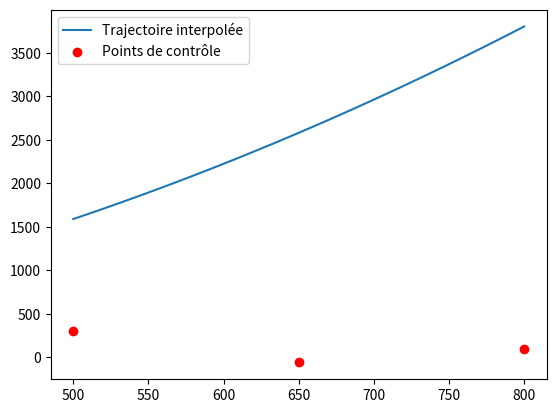

Reproduce this figure in Python.
import numpy as np
import scipy as sns

# Le gardien se situe en (0, 0, 450)
# Le ballon se situe en (0, 0, -450)

class Tir :

    def __init__(self):
        self.traj = np.zeros([2, 50])

    coDepart = np.array([500, 300, -450])

    def panenka(self):
        coArriveePanenka = np.array([800, 100, 450])          # Remplacer le premier 0 par une valeurs aléatoires entre les valeurs max et le deuxième
        
        interpX = [self.coDepart[0], (self.coDepart[0] + coArriveePanenka[0])/2, coArriveePanenka[0]]
        interpY = [self.coDepart[1], -60, coArriveePanenka[1]]      # Remplacer 200 par une valeure aléatoire cohérente (faire test)
        interp = sns.interpolate.CubicSpline(interpX, interpY)
        
        traj = np.zeros([3, 50])                   # ar une valeur aléatoire entre la valeur max - un peu pour viser que le haut et le max
        traj[0, :] = np.linspace(self.coDepart[0], coArriveePanenka[0], traj.shape[1])
        traj[1, :] = interp(np.linspace(self.coDepart[1], coArriveePanenka[1], traj.shape[1]))
        traj[2, :] = np.linspace(self.coDepart[2], coArriveePanenka[2], traj.shape[1]) #surement changer ca pour que ça soit juste une valeure scalaire(entre 1 et 2 par exemple et augmenter à chaque fois faut voir)

        import matplotlib.pyplot as plt
        plt.plot(traj[0, :], traj[1, :], label="Trajectoire interpolée")
        plt.scatter(interpX, interpY, color='red', label="Points de contrôle")
        plt.legend()
        plt.show()

        self.traj = traj

    def direct(self):
        coArriveeDirect = np.array([np.random.uniform(55, 945), np.random.uniform(55, 545)])          # Remplacer les 0 par des valeurs aléatoires, prendre en compte le rayon du BALLON
        traj = np.zeros([2, 50])                   # comme c'est coup direct ça peut prendre tout l'écran
        traj[0, :] = np.linspace(self.coDepart[0], coArriveeDirect[0], traj.shape[1])
        traj[1, :] = np.linspace(self.coDepart[1], coArriveeDirect[1], traj.shape[1])
        # traj[2, :] = np.linspace(self.coDepart[2], coArriveeDirect[2], traj.shape[1])

        self.traj = traj

    def effetGauche(self):
        coArriveeEffetGauche = np.array([0, 0, -450])       # Remplacer les zéros pour que ca prennent des valeurs aléatoires sur les côtés du but

        interpX1 = [self.coDepart[2], (self.coDepart[2] + coArriveeEffetGauche[2])/2, coArriveeEffetGauche[2]]
        interpY1 = [self.coDepart[1], 50, coArriveeEffetGauche[1]]      # Remplacer 200 par une valeure aléatoire cohérente (faire test)
        interp1 = sns.interpolate.CubicSpline(interpX1, interpY1)

        interpX2 = [self.coDepart[2], (self.coDepart[2] + coArriveeEffetGauche[2])/2, coArriveeEffetGauche[2]]
        interpY2 = [self.coDepart[0], -50, coArriveeEffetGauche[0]]      # Remplacer 200 par une valeure aléatoire cohérente (faire test)
        interp2 = sns.interpolate.CubicSpline(interpX2, interpY2)

        traj = np.zeros([3, 500])
        traj[0, :] = np.linspace(self.coDepart[0], coArriveeEffetGauche[0], traj.shape[1])
        traj[0, :] = interp2(traj[0, :])
        traj[1, :] = np.linspace(self.coDepart[1], coArriveeEffetGauche[1], traj.shape[1])
        traj[1, :] = interp1(traj[1, :])
        traj[2, :] = np.linspace(self.coDepart[2], coArriveeEffetGauche[2], traj.shape[1])

        self.traj = traj

    def effetDroite(self):
        coArriveeEffetGauche = np.array([0, 0, -450])       # Remplacer les zéros pour que ca prennent des valeurs aléatoires sur les côtés du but

        interpX1 = [self.coDepart[2], (self.coDepart[2] + coArriveeEffetGauche[2])/2, coArriveeEffetGauche[2]]
        interpY1 = [self.coDepart[1], 50, coArriveeEffetGauche[1]]      # Remplacer 200 par une valeure aléatoire cohérente (faire test)
        interp1 = sns.interpolate.CubicSpline(interpX1, interpY1)

        interpX2 = [self.coDepart[2], (self.coDepart[2] + coArriveeEffetGauche[2])/2, coArriveeEffetGauche[2]]
        interpY2 = [self.coDepart[0], 50, coArriveeEffetGauche[0]]      # Remplacer 200 par une valeure aléatoire cohérente (faire test)
        interp2 = sns.interpolate.CubicSpline(interpX2, interpY2)

        traj = np.zeros([3, 500])
        traj[0, :] = np.linspace(self.coDepart[0], coArriveeEffetGauche[0], traj.shape[1])
        traj[0, :] = interp2(traj[0, :])
        traj[1, :] = np.linspace(self.coDepart[1], coArriveeEffetGauche[1], traj.shape[1])
        traj[1, :] = interp1(traj[1, :])
        traj[2, :] = np.linspace(self.coDepart[2], coArriveeEffetGauche[2], traj.shape[1])

        self.traj = traj


myTir = Tir()
myTir.panenka()

